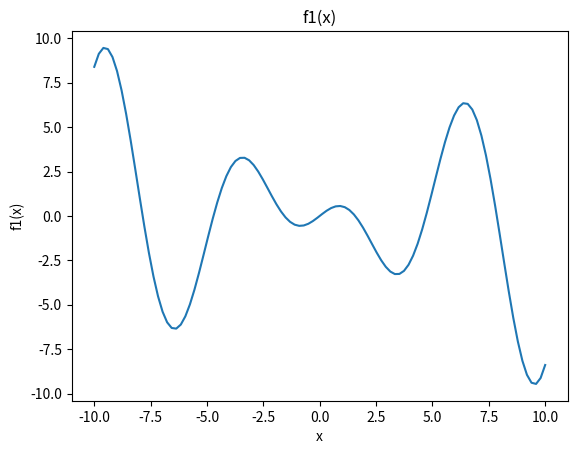
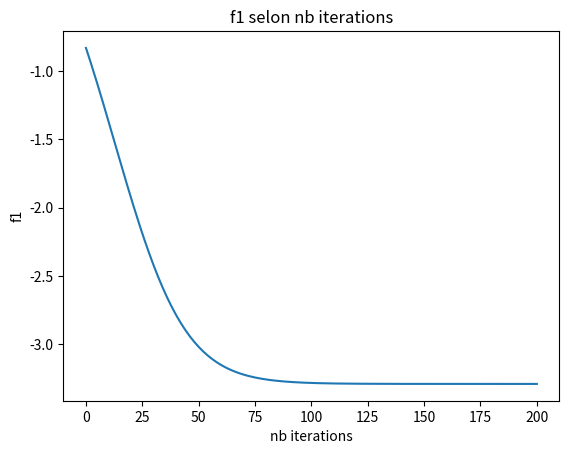
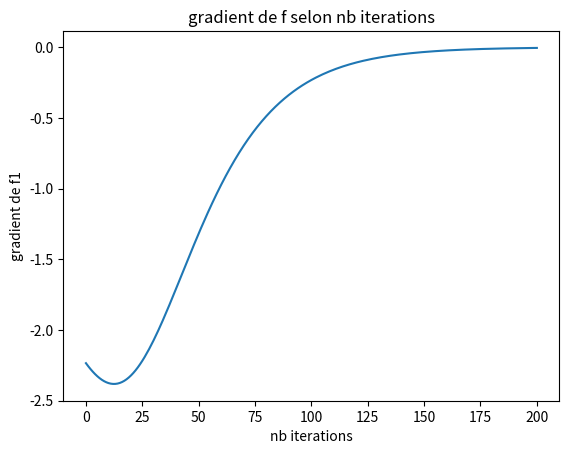
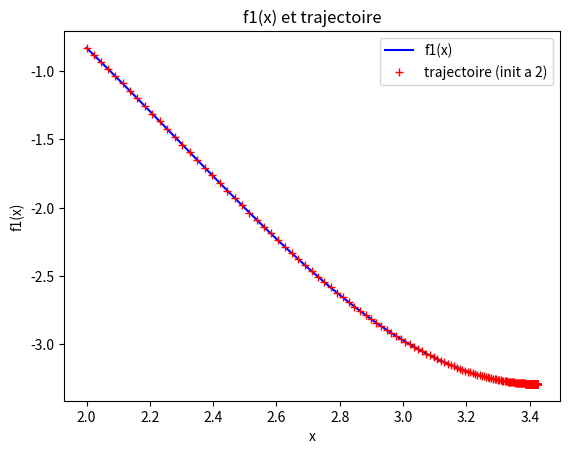
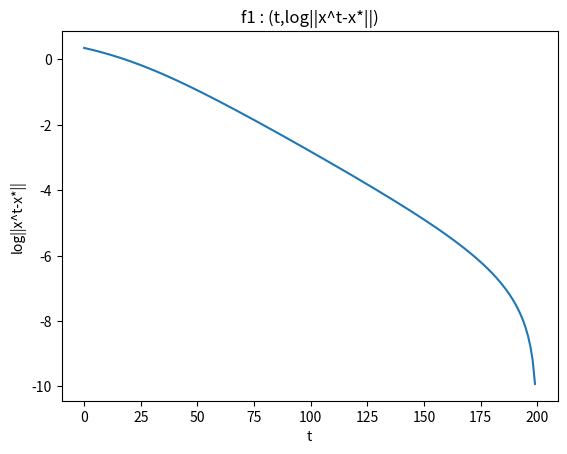
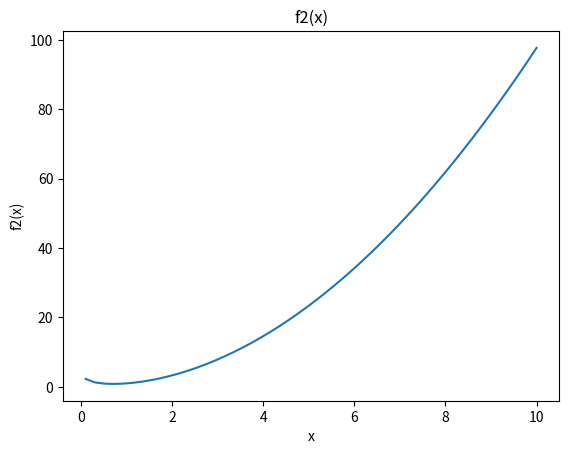
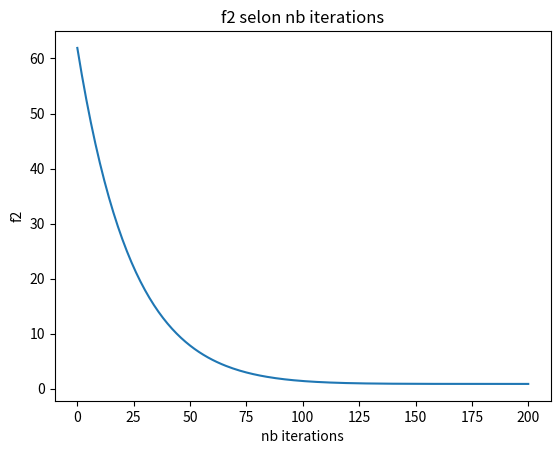
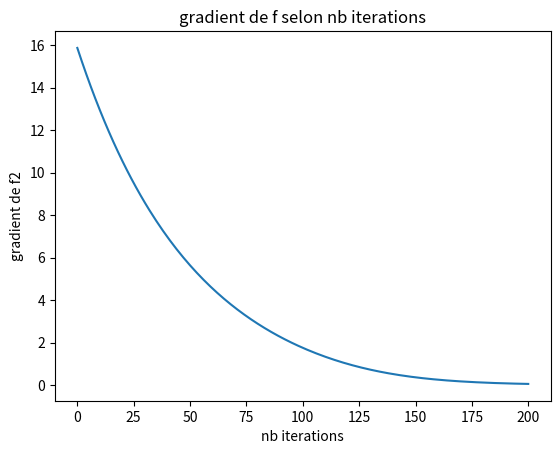
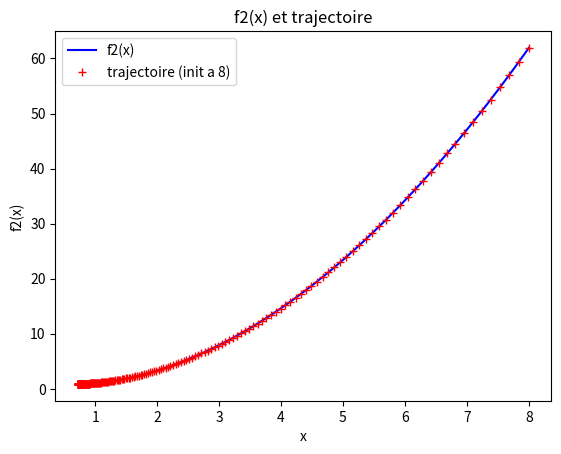
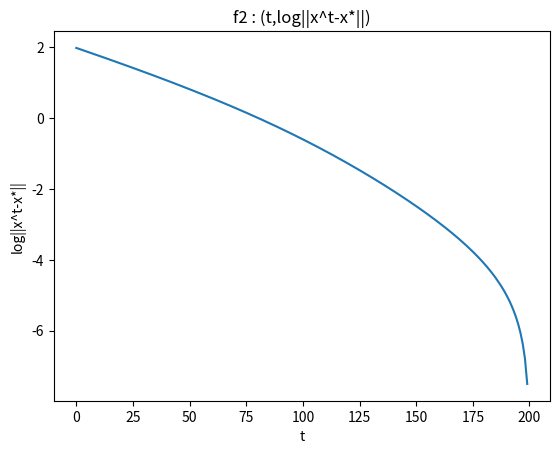
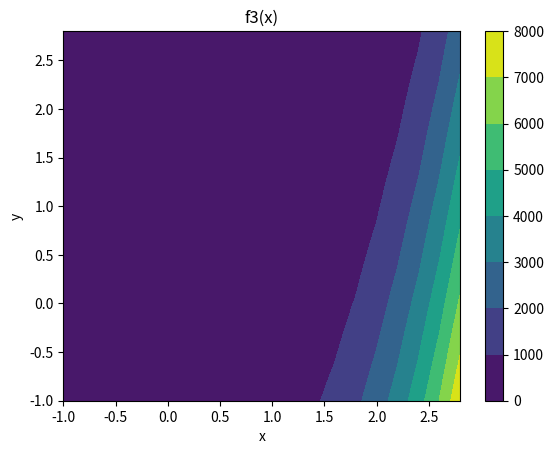

Generate these figures, in order, with matplotlib: (Note: this script raises an exception after producing the figures.)
import numpy as np
from numpy import random
import matplotlib.pyplot as plt
from matplotlib import cm
from mpl_toolkits.mplot3d import Axes3D

def make_grid(xmin=-5,xmax=5,ymin=-5,ymax=5,step=20,data=None):
    """ Cree une grille sous forme de matrice 2d de la liste des points
    :return: une matrice 2d contenant les points de la grille, la liste x, la liste y
    """
    if data is not None:
        xmax,xmin,ymax,ymin = np.max(data[:,0]),np.min(data[:,0]),\
                              np.max(data[:,1]),np.min(data[:,1])
    x,y = np.meshgrid(np.arange(xmin,xmax,(xmax-xmin)*1./step),
                      np.arange(ymin,ymax,(ymax-ymin)*1./step))
    grid=np.c_[x.ravel(),y.ravel()]
    return grid, x, y

def load_usps(filename):
    with open(filename,"r") as f:
        f.readline()
        data =[ [float(x) for x in l.split()] for l in f if len(l.split())>2]
    tmp = np.array(data)
    return tmp[:,1:],tmp[:,0].astype(int)


######ALGORITHME DE DESCENTE DE GRADIENT 
def optimize(fonc, dfonc, xinit, eps, max_iter):
    x_histo = [xinit]
    f_histo = [fonc(xinit)]
    grad_histo = [dfonc(xinit)]
    for i in range(max_iter):
        x = x_histo[-1] - eps*grad_histo[-1]
        x_histo.append(x)
        f_histo.append(fonc(x))
        grad_histo.append(dfonc(x))
    return np.array(x_histo), np.array(f_histo), np.array(grad_histo)

######OPTIMISATION DE FONCTIONS 
#Definition des fonctions et gradients
def f1(x):
    return x*np.cos(x)
def df1(x):
    return np.cos(x)-x*np.sin(x)

def f2(x):
    return -np.log(x)+x**2
def df2(x):
    return -1/x+2*x

def f3(x):
    return 100*(x[1]-x[0]**2)**2+(1-x[0])**2
def df3(x):
    return np.array([200*(x[1]-x[0]**2)*(-2)*x[0]-2*(1-x[0]), 200*(x[1]-x[0]**2)])

#f1
#Affichage fonction
x = np.linspace(-10,10,100)
plt.plot(x,f1(x))
plt.title('f1(x)'),plt.xlabel('x'),plt.ylabel('f1(x)')
plt.show()
#Parametres et calcul
max_iter = 200
eps = 0.01
xinit = 2
x_histo,f_histo,grad_histo = optimize(f1,df1,xinit,eps,max_iter)
iterations = list(range(len(x_histo)))
#Affichage f1 et gradient de f1 en fonction des iterations
plt.plot(iterations,f_histo);
plt.title('f1 selon nb iterations'),plt.xlabel('nb iterations'),plt.ylabel('f1')
plt.show()
plt.plot(iterations,grad_histo)
plt.title('gradient de f selon nb iterations'),plt.xlabel('nb iterations'),plt.ylabel('gradient de f1')
plt.show()
#Affichage f1 et trajectoire  de l'optimisation
x = np.linspace(x_histo.min(),x_histo.max(),100)
plt.plot(x,f1(x),'b',label = 'f1(x)')
plt.title('f1(x) et trajectoire'),plt.xlabel('x'),plt.ylabel('f1(x)')
plt.plot(x_histo,f_histo,'+r', label = 'trajectoire (init a {})'.format(xinit))
plt.legend(),plt.show()
#Affichage (t,log||x^t-x*||)
plt.plot(iterations[0:-1],np.log(abs(x_histo[0:-1]-x_histo[-1])))
plt.title('f1 : (t,log||x^t-x*||)'),plt.xlabel('t'),plt.ylabel('log||x^t-x*||')
plt.show()

#f2
#Affichage fonction
x = np.linspace(-10,10,100)
plt.plot(x,f2(x))
plt.title('f2(x)'),plt.xlabel('x'),plt.ylabel('f2(x)')
plt.show()
#Parametres et calcul
max_iter = 200
eps = 0.01
xinit = 8
x_histo,f_histo,grad_histo = optimize(f2,df2,xinit,eps,max_iter)
iterations = list(range(len(x_histo)))
#Affichage f et gradient de f en fonction des iterations
plt.plot(iterations,f_histo);
plt.title('f2 selon nb iterations'),plt.xlabel('nb iterations'),plt.ylabel('f2')
plt.show()
plt.plot(iterations,grad_histo)
plt.title('gradient de f selon nb iterations'),plt.xlabel('nb iterations'),plt.ylabel('gradient de f2')
plt.show()
#Affichage f et trajectoire  de l'optimisation
x = np.linspace(x_histo.min(),x_histo.max(),100)
plt.plot(x,f2(x),'b',label = 'f2(x)')
plt.plot(x_histo,f_histo,'+r', label = 'trajectoire (init a {})'.format(xinit))
plt.title('f2(x) et trajectoire'),plt.xlabel('x'),plt.ylabel('f2(x)')
plt.legend(),plt.show()
#Affichage (t,log||x^t-x*||)
plt.plot(iterations[0:-1],np.log(abs(x_histo[0:-1]-x_histo[-1])))
plt.title('f2 : (t,log||x^t-x*||)'),plt.xlabel('t'),plt.ylabel('log||x^t-x*||')
plt.show()

#f3
#Affichage 2d
grid,xx,yy = make_grid(-1,3,-1,3,20)
plt.contourf(xx,yy,f3([xx,yy]).reshape(xx.shape))
plt.title('f3(x)'),plt.xlabel('x'),plt.ylabel('y')
plt.colorbar()
fig = plt.figure()
#Affichage 3d
ax = fig.gca(projection='3d')
surf = ax.plot_surface(xx, yy, f3([xx,yy]).reshape(xx.shape),rstride=1,cstride=1,\
	  cmap=cm.gist_rainbow, linewidth=0, antialiased=False)
fig.colorbar(surf)
plt.show()
#Parametres et calcul
eps = 0.1
max_iter = 200
xinit = [0,0]
x_histo,f_histo,grad_histo = optimize(f3,df3,xinit,eps,max_iter)
iterations = list(range(len(x_histo)))
#Affichage f3 et gradient de f3 en fonction des iterations
plt.plot(iterations,f_histo);
plt.title('f3 selon nb iterations'),plt.xlabel('nb iterations'),plt.ylabel('f3')
plt.show()
plt.plot(iterations,grad_histo[:,0],'r',label = 'Derivee en x')
plt.plot(iterations,grad_histo[:,1],'b',label = 'Derivee en y')
plt.title('gradient de f3 selon nb iterations'),plt.xlabel('nb iterations'),plt.ylabel('gradient de f3')
plt.legend(),plt.show()
#Affichage f et trajectoire  de l'optimisation
grid,xx,yy = make_grid(-1,3,-1,3,20)
plt.contourf(xx,yy,f3([xx,yy]).reshape(xx.shape))
plt.scatter(x_histo[:,0],x_histo[:,1],c = 'r')
plt.title('Trajectoire'),plt.xlabel('x'),plt.ylabel('y')
fig = plt.figure()

#Affichage (t,log||x^t-x*||)
norme = np.sqrt(np.sum((x_histo[0:-1,:]-x_histo[-1,:])**2,1))
plt.plot(iterations[0:-1],np.log(norme))
plt.title('f3 : (t,log||point^t-point*||)'),plt.xlabel('t'),plt.ylabel('log||point^t-point*||')
plt.show()

###### REGRESSION LOGISTIQUE
class Logistique(object):
    def __init__(self,eps,max_iter):
        self.eps = eps
        self.max_iter = max_iter

    def fit(self,datax,datay):
        d = len(datax[0])
        self.w = np.zeros(d)      
        self.list_w = []
        for i in range(self.max_iter):
            gradient = np.dot(datax.T,sigmoide(np.dot(datax,self.w))-datay)/len(datay)
            w = self.w - self.eps*gradient
            self.w = w
            self.list_w.append(w)
        
    def predict(self,datax):
        return np.where(sigmoide(np.dot(datax,self.w))>=0.5,1,0)
    
    def score(self,datax,datay):
        return np.mean(self.predict(datax) == datay)
    
def sigmoide(z):
    return 1/(1+np.exp(-z))
    
#Chargement des donnees, choix de deux classes
classe1 = 6
classe2 = 9
#donnees train
datax, datay  = load_usps ( "USPS_train.txt" )
indices_train = np.logical_or(datay == classe1, datay == classe2)
datax_train = np.copy(datax[indices_train])
datay_train = np.copy(datay[indices_train])
indices_plus = datay_train == classe1 
indices_moins = np.logical_not(indices_plus)
datay_train[indices_plus] = 1
datay_train[indices_moins] = 0
#donnees test
datax, datay = load_usps ( "USPS_test.txt" )
indices_test = np.logical_or(datay == classe1, datay == classe2)
datax_test = np.copy(datax[indices_test])
datay_test = np.copy(datay[indices_test])
indices_plus = datay_test == classe1 
indices_moins = np.logical_not(indices_plus)
datay_test[indices_plus] = 1
datay_test[indices_moins] = 0

#Erreur train et test
eps = 0.05
max_iter = 100
reg = Logistique(eps,max_iter)
reg.fit(datax_train,datay_train)
print("Erreur : train %f, test %f"% (1-reg.score(datax_train,datay_train),1-reg.score(datax_test,datay_test)))
#Affichage poids
plt.figure()
plt.title('Poids {} vs {}'.format(classe1,classe2))
plt.imshow(reg.w.reshape((16,16)),interpolation="nearest",cmap="gray")

plt.colorbar()
plt.show()
